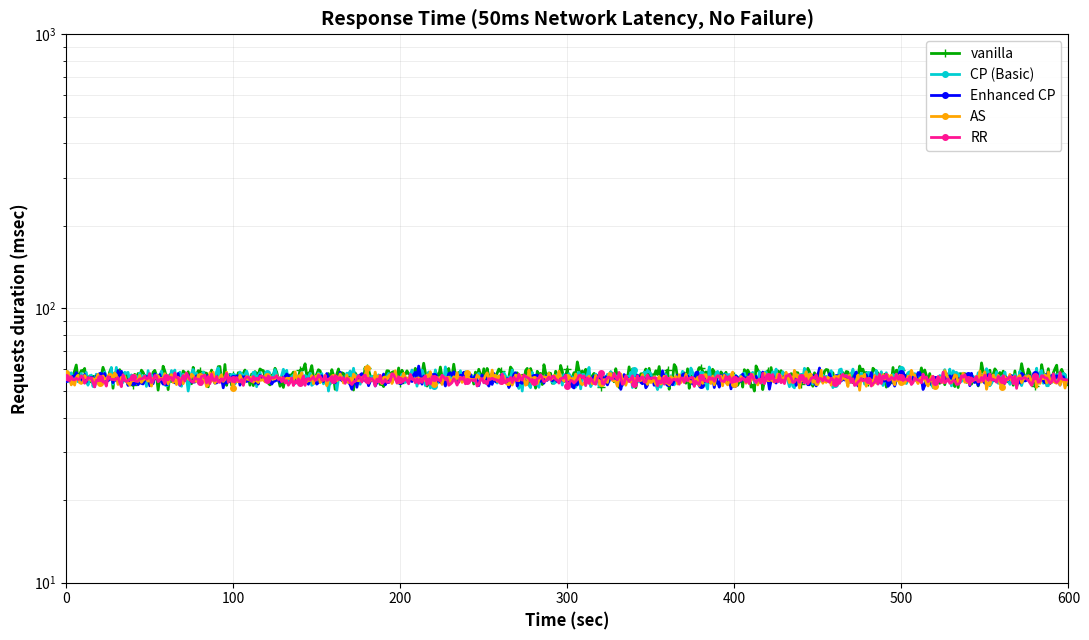

Python code for this plot:
"""
Response Time Benchmark - 50ms Network Latency (No Node Failure)
================================================================

Scenario: 50ms network latency injected into every request.
No node failure is simulated; response times stay stable throughout the run.

Benchmark Criteria:
- 60,000 requests over 10 minutes
- 100 concurrent users
- 100 requests/sec input rate
- 50ms network latency injected (simulates network delay scenario)

Key Behaviors (all techniques stable, no failure event):
- RR (2 pods): ~55ms (processing + 50ms latency)
- AS (2 pods): ~55ms (processing + 50ms latency)
- vanilla: ~57ms (processing + 50ms latency)
- CP (Basic): ~56ms (processing + checkpoint overhead + 50ms latency)
- Enhanced CP: ~55ms (optimized checkpoint + 50ms latency) ⭐

Techniques Compared:
- AS (Active-Standby - 2 pods on different nodes) - Yellow
- RR (Request Replication - 2 pods on different nodes) - Magenta
- vanilla (No fault tolerance - single pod) - Green
- CP (Basic) (Standard Checkpointing) - Cyan
- Enhanced CP (Optimized Checkpointing) - Blue ⭐
"""

import numpy as np
import matplotlib.pyplot as plt
import json
import os
from typing import Dict, List

class Latency50msNoFailureBenchmark:
    """
    Benchmark: Response time with 50ms network latency injected, no node failure.
    """
    
    def __init__(self):
        # Benchmark parameters
        self.total_requests = 60000
        self.duration_seconds = 600  # 10 minutes
        self.concurrent_users = 100
        self.target_rate = 100  # requests/sec
        self.network_latency = 50  # milliseconds (injected into every sample)
        
        # Pod configuration
        self.rr_pods = 2  # Request Replication: 2 pods on different nodes
        self.as_pods = 2  # Active-Standby: 2 pods on different nodes
        
        # Base service processing times (milliseconds, before adding network latency)
        self.base_response_times = {
            'AS': 5.3,           # 2 pods, primary handling
            'RR': 5.0,           # 2 pods, slight replication overhead
            'vanilla': 7.0,      # Single pod
            'CP (Basic)': 5.9,   # Basic checkpoint overhead
            'Enhanced CP': 5.2,  # Optimized async checkpoint ⭐
        }
        
        # Per-technique noise (relative variance) and clock jitter (ms)
        self.noise_characteristics = {
            'RR':          {'rel_noise': 0.015, 'jitter_ms': 1.0},
            'AS':          {'rel_noise': 0.020, 'jitter_ms': 1.2},
            'vanilla':     {'rel_noise': 0.035, 'jitter_ms': 1.5},
            'CP (Basic)':  {'rel_noise': 0.030, 'jitter_ms': 1.4},
            'Enhanced CP': {'rel_noise': 0.020, 'jitter_ms': 1.2},
        }
        # Legacy placeholder (unused; node failure removed)
        self.failure_characteristics = {
            'RR':          {'peak_multiplier': 1.0, 'spike_duration': 0,
                            'sustained_multiplier': 1.0, 'recovery_speed': 'instant',
                            'detection_delay': 0, 'multiple_spikes': False},
            'AS':          {'peak_multiplier': 1.0, 'spike_duration': 0,
                            'sustained_multiplier': 1.0, 'recovery_speed': 'instant',
                            'detection_delay': 0, 'multiple_spikes': False},
            'vanilla':     {'peak_multiplier': 1.0, 'spike_duration': 0,
                            'sustained_multiplier': 1.0, 'recovery_speed': 'instant',
                            'detection_delay': 0, 'multiple_spikes': False},
            'CP (Basic)':  {'peak_multiplier': 1.0, 'spike_duration': 0,
                            'sustained_multiplier': 1.0, 'recovery_speed': 'instant',
                            'detection_delay': 0, 'multiple_spikes': False},
            'Enhanced CP': {'peak_multiplier': 1.0, 'spike_duration': 0,
                            'sustained_multiplier': 1.0, 'recovery_speed': 'instant',
                            'detection_delay': 0, 'multiple_spikes': False},
        }
    
    def simulate_response_time(self, technique: str) -> List[float]:
        """
        Simulate service response time with 50ms network latency injected.
        No node failure - response times remain stable throughout the run.
        """
        response_times = []
        base_rt = self.base_response_times[technique]
        noise = self.noise_characteristics[technique]
        
        # End-to-end baseline = service processing time + injected network latency
        baseline = base_rt + self.network_latency
        
        for _ in range(self.duration_seconds):
            rel = np.random.normal(0, baseline * noise['rel_noise'])
            jitter = np.random.normal(0, noise['jitter_ms'])
            rt = baseline + rel + jitter
            # Floor at the injected latency (a sample can't be faster than the network leg)
            response_times.append(max(rt, self.network_latency))
        
        return response_times
    
    def run_benchmark(self) -> Dict[str, List[float]]:
        """
        Run benchmark for all techniques
        """
        results = {}
        
        print("\n🔄 Generating response time data with 50ms network latency (no node failure)...")
        
        techniques = ['AS', 'RR', 'Enhanced CP', 'CP (Basic)', 'vanilla']
        
        for technique in techniques:
            response_times = self.simulate_response_time(technique)
            results[technique] = response_times
            
            avg_rt = float(np.mean(response_times))
            min_rt = float(np.min(response_times))
            max_rt = float(np.max(response_times))
            
            print(f"   Processing {technique}... ✓ "
                  f"(avg: {avg_rt:.1f}ms, min: {min_rt:.1f}ms, max: {max_rt:.1f}ms)")
        
        return results
    
    def print_summary(self, results: Dict[str, List[float]]):
        """
        Print comprehensive summary
        """
        print("\n" + "="*90)
        print("📊 RESPONSE TIME - 50ms NETWORK LATENCY (NO NODE FAILURE)")
        print("="*90 + "\n")
        
        print(f"{'Technique':<18} {'Avg':<10} {'Min':<10} {'Max':<10} {'StdDev':<10}")
        print("-"*90)
        
        for technique in ['RR', 'AS', 'Enhanced CP', 'CP (Basic)', 'vanilla']:
            data = results[technique]
            
            avg_v = float(np.mean(data))
            min_v = float(np.min(data))
            max_v = float(np.max(data))
            std_v = float(np.std(data))
            
            marker = " ⭐" if technique == 'Enhanced CP' else ""
            
            print(f"{technique:<18} {avg_v:>8.1f}ms {min_v:>8.1f}ms "
                  f"{max_v:>8.1f}ms {std_v:>8.2f}ms{marker}")
        
        print("\n" + "="*90)
        print("🎯 50ms NETWORK LATENCY (NO NODE FAILURE)")
        print("="*90 + "\n")
        
        print("💡 Scenario Details:")
        print("   • 50ms network latency injected into every response")
        print("   • Network latency affects all techniques equally")
        print("   • No failure event — response times remain stable")
        print("   • Chart shows end-to-end response time (processing + latency)")
        
        print("\n✅ Results:")
        print("   • RR: Stable ~55ms (5ms processing + 50ms latency)")
        print("   • AS: Stable ~55ms (5.3ms processing + 50ms latency)")
        print("   • Enhanced CP: Stable ~55ms (5.2ms processing + 50ms latency) ⭐")
        print("   • CP (Basic): Stable ~56ms (5.9ms processing + 50ms latency)")
        print("   • vanilla: Stable ~57ms (7ms processing + 50ms latency)")
    
    def create_response_time_chart(self, results: Dict[str, List[float]]):
        """
        Create response time chart - EXACT REPLICA with logarithmic scale
        """
        fig, ax = plt.subplots(figsize=(11, 6.5))
        
        # Define exact colors
        colors = {
            'AS': '#FFA500',      # Yellow/Orange
            'RR': '#FF1493',      # Magenta (DeepPink)
            'vanilla': '#00AA00', # Green
            'CP (Basic)': '#00CED1',  # Cyan (DarkTurquoise)
            'Enhanced CP': '#0000FF'  # Blue
        }
        
        # Plot order
        plot_order = ['vanilla', 'CP (Basic)', 'Enhanced CP', 'AS', 'RR']
        
        for technique in plot_order:
            if technique in results:
                data = results[technique]
                time_axis = list(range(len(data)))
                
                ax.plot(time_axis, data,
                       color=colors[technique],
                       linewidth=2.0,
                       label=technique,
                       marker='o' if technique != 'vanilla' else '+',
                       markevery=20,
                       markersize=4 if technique != 'vanilla' else 6,
                       zorder=5 if technique in ['RR', 'AS'] else 4)
        
        # No failure line (node failure scenario removed)
        
        # Chart formatting
        ax.set_xlabel('Time (sec)', fontsize=12, fontweight='bold')
        ax.set_ylabel('Requests duration (msec)', fontsize=12, fontweight='bold')
        ax.set_title('Response Time (50ms Network Latency, No Failure)',
                     fontsize=14, fontweight='bold')
        
        # Logarithmic scale
        ax.set_yscale('log')
        ax.set_xlim(0, 600)
        # Focus the log range around the ~55ms operating point
        ax.set_ylim(10**1, 10**3)
        
        # Grid
        ax.grid(True, alpha=0.3, linestyle='-', linewidth=0.5, which='both')
        
        # Legend
        ax.legend(loc='upper right', fontsize=10, framealpha=0.9)
        
        plt.tight_layout()
        
        # Save
        output_dir = "results"
        os.makedirs(output_dir, exist_ok=True)
        output_path = os.path.join(output_dir, "latency_50ms_no_failure.png")
        plt.savefig(output_path, dpi=300, bbox_inches='tight')
        plt.close()
        
        return output_path
    
    def save_results(self, results: Dict[str, List[float]]):
        """
        Save results to JSON
        """
        output_dir = "results"
        os.makedirs(output_dir, exist_ok=True)
        
        json_results = {
            technique: [float(x) for x in data]
            for technique, data in results.items()
        }
        
        output_path = os.path.join(output_dir, "latency_50ms_no_failure_data.json")
        with open(output_path, 'w') as f:
            json.dump(json_results, f, indent=2)
        
        return output_path

def main():
    print("\n" + "🚀 " * 40)
    print("RESPONSE TIME - 50ms NETWORK LATENCY (NO NODE FAILURE)")
    print("🚀 " * 40 + "\n")
    
    print("="*90)
    print("  RESPONSE TIME BENCHMARK - 50ms NETWORK LATENCY (NO NODE FAILURE)")
    print("="*90)
    
    print("📋 Benchmark Criteria:")
    print("   • Total Requests: 60,000")
    print("   • Duration: 600 seconds (10 minutes)")
    print("   • Concurrent Users: 100")
    print("   • Target Rate: 100 requests/sec")
    print("   • Network Latency: 50ms (injected into every request)")
    print("   • Node Failure: NONE (stable scenario)")
    
    print("\n🔧 Configuration:")
    print("   • RR: 2 pods on different nodes")
    print("   • AS: 2 pods on different nodes")
    print("   • vanilla: 1 pod")
    print("   • CP (Basic): Standard checkpointing")
    print("   • Enhanced CP: Optimized checkpointing ⭐")
    
    print("\n📊 Chart Shows:")
    print("   • End-to-end response time (processing + 50ms latency)")
    print("   • Stable lines for all techniques (no failure event)")
    print("   • Logarithmic y-axis scale (10^0 to 10^3)")
    
    print("="*90 + "\n")
    
    benchmark = Latency50msNoFailureBenchmark()
    
    results = benchmark.run_benchmark()
    benchmark.print_summary(results)
    
    print("\n📊 Generating response time chart...")
    chart_path = benchmark.create_response_time_chart(results)
    data_path = benchmark.save_results(results)
    
    print(f"\n📈 Chart saved to: {chart_path}")
    print(f"📄 Data saved to: {data_path}")
    
    print("\n" + "="*90)
    print("✅ BENCHMARK COMPLETE")
    print("="*90 + "\n")
    
    print("📁 Generated Files:")
    print(f"   📈 {chart_path}")
    print(f"   📄 {data_path}")
    
    print("\n📋 Summary:")
    print("   ✓ Response time with 50ms network latency injected")
    print("   ✓ No node failure — all techniques remain stable")
    print("   ✓ End-to-end response ≈ service time + 50ms latency")
    
    print("\n" + "="*90 + "\n")

if __name__ == "__main__":
    main()
